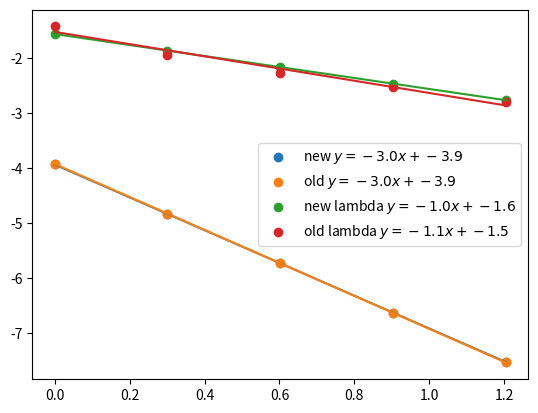

This figure's Python source:
import numpy as np
import matplotlib.pyplot as plt

h_array = np.array([1, 2, 4, 8, 16])
new_data_array = np.array([1.174097e-4, 1.474051e-5, 1.855189e-6, 2.349379e-7, 3.011169e-8])
new_lambda_data_array = np.array([2.778725e-2, 1.389195e-2, 6.945713e-3, 3.472817e-3, 1.736402e-3])
old_data_array = np.array([1.204081e-4, 1.489386e-5, 1.854920e-6, 2.326311e-7, 2.943171e-8])
old_lambda_data_array = np.array([3.813448e-2, 1.159939e-2, 5.533645e-3, 3.001594e-3, 1.591083e-3])

new_z = np.polyfit(np.log10(h_array), np.log10(new_data_array), 1)
new_p = np.poly1d(new_z)
plt.plot(np.log10(h_array), new_p(np.log10(h_array)), '-')
new_equation = "y=%.1fx+%.1f" % (new_z[0],new_z[1])
plt.scatter(np.log10(h_array), np.log10(new_data_array), label=r"new $%s$" % new_equation)

old_z = np.polyfit(np.log10(h_array), np.log10(old_data_array), 1)
old_p = np.poly1d(old_z)
plt.plot(np.log10(h_array), old_p(np.log10(h_array)), '-')
old_equation = "y=%.1fx+%.1f" % (old_z[0],old_z[1])
plt.scatter(np.log10(h_array), np.log10(old_data_array), label=r"old $%s$" % old_equation)

new_lambda_z = np.polyfit(np.log10(h_array), np.log10(new_lambda_data_array), 1)
new_lambda_p = np.poly1d(new_lambda_z)
plt.plot(np.log10(h_array), new_lambda_p(np.log10(h_array)), '-')
new_lambda_equation = "y=%.1fx+%.1f" % (new_lambda_z[0],new_lambda_z[1])
plt.scatter(np.log10(h_array), np.log10(new_lambda_data_array), label=r"new lambda $%s$" % new_lambda_equation)

old_lambda_z = np.polyfit(np.log10(h_array), np.log10(old_lambda_data_array), 1)
old_lambda_p = np.poly1d(old_lambda_z)
plt.plot(np.log10(h_array), old_lambda_p(np.log10(h_array)), '-')
old_lambda_equation = "y=%.1fx+%.1f" % (old_lambda_z[0],old_lambda_z[1])
plt.scatter(np.log10(h_array), np.log10(old_lambda_data_array), label=r"old lambda $%s$" % old_lambda_equation)

plt.legend()
plt.show()

